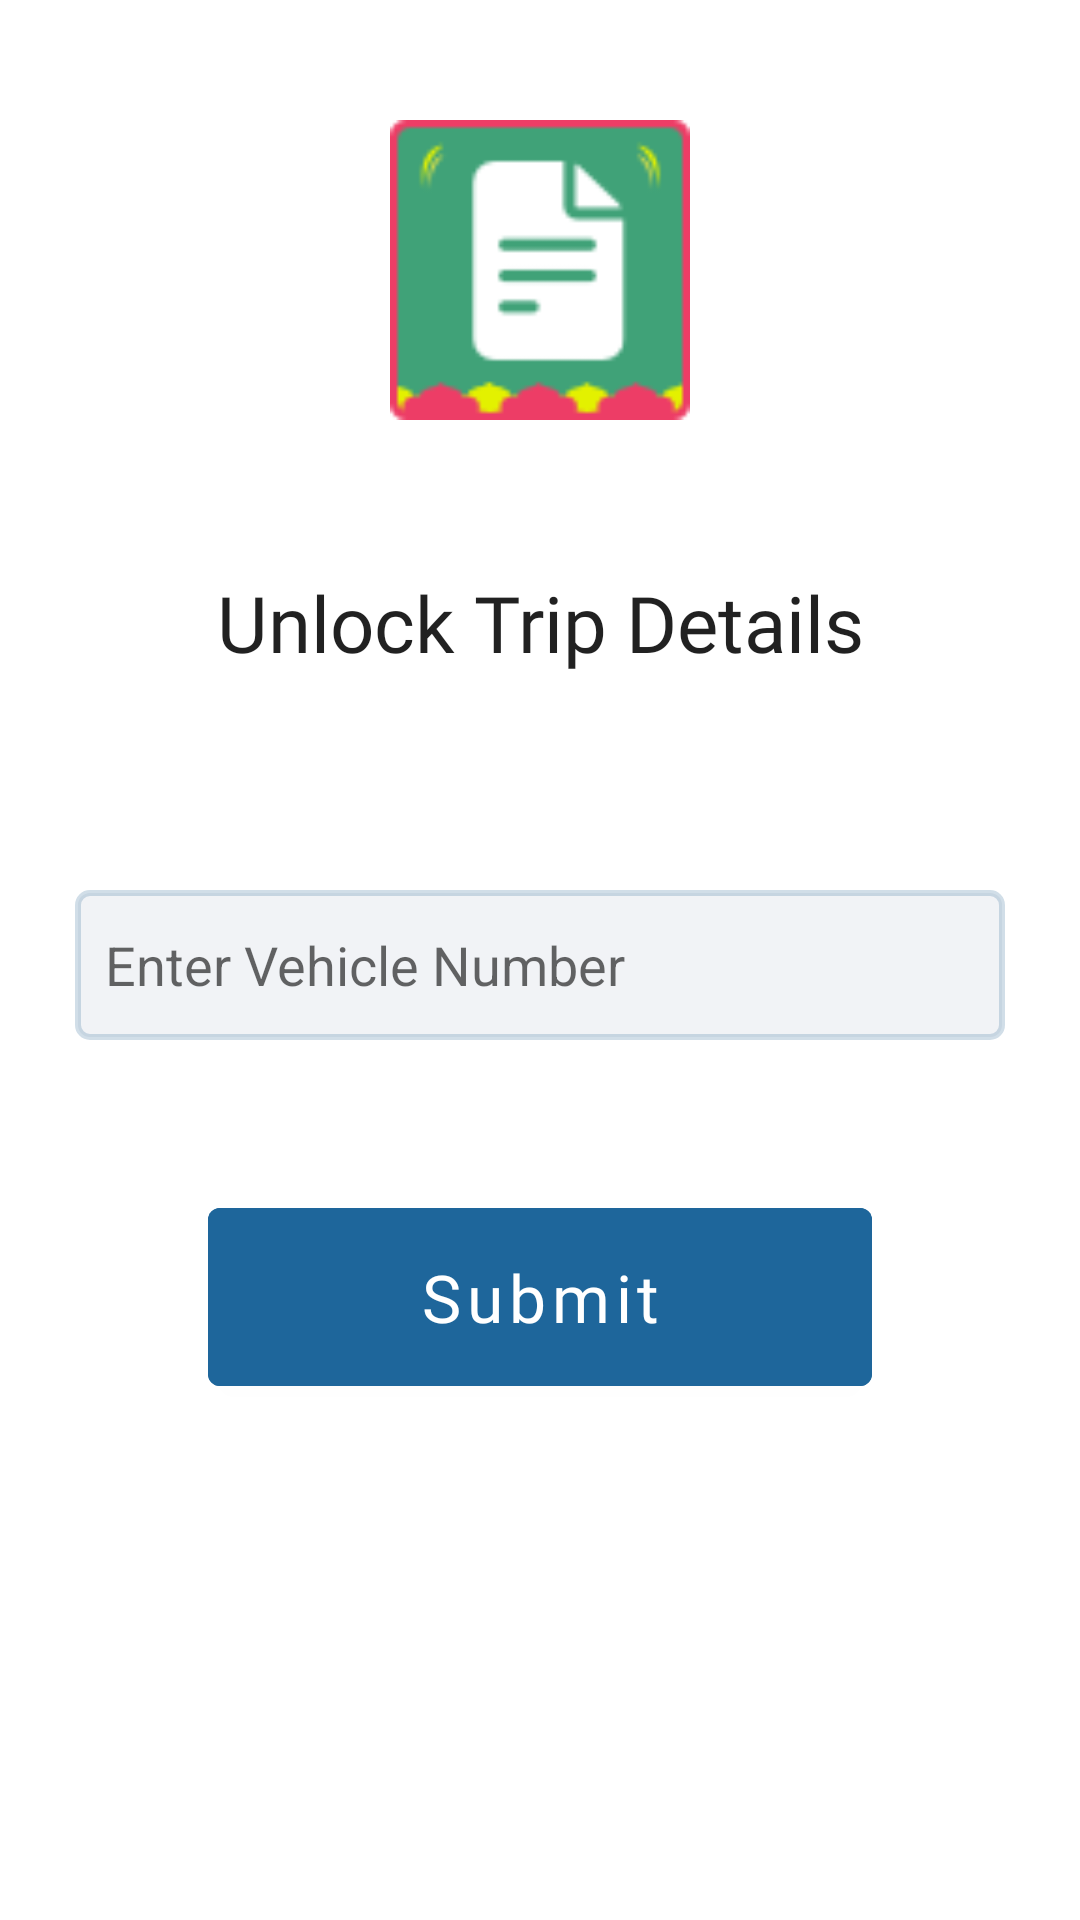

The Android layout XML behind this screen, and the referenced resources:
<!-- AndroidManifest.xml: application theme Theme.SafarKaSathi -->
<!-- res/layout/sheet_layout_10.xml -->
<?xml version="1.0" encoding="utf-8"?>
<LinearLayout
    xmlns:android="http://schemas.android.com/apk/res/android"
    xmlns:app="http://schemas.android.com/apk/res-auto"
    xmlns:tools="http://schemas.android.com/tools"
    android:paddingLeft="5dp"
    android:paddingRight="5dp"
    android:orientation="vertical"
    android:layout_width="match_parent"
    android:layout_height="wrap_content">

    <LinearLayout
        android:background="?android:attr/colorBackground"
        android:layout_width="match_parent"
        android:layout_height="wrap_content"
        android:orientation="vertical">

        <LinearLayout
            android:layout_margin="20dp"
            android:orientation="vertical"
            android:layout_width="match_parent"
            android:layout_height="wrap_content">

            <ImageView
                android:id="@+id/imageView6"
                android:layout_width="100dp"
                android:layout_marginTop="20dp"
                android:layout_gravity="center"
                android:layout_height="100dp"
                android:layout_weight="1"
                app:srcCompat="@drawable/thumb_1" />

            <TextView
                android:fontFamily="@font/museo700_regular"
                android:gravity="center"
                android:textSize="26sp"
                android:layout_marginTop="50dp"
                android:textColor="?android:attr/textColorPrimary"
                android:id="@+id/textView18"
                android:layout_width="match_parent"
                android:layout_height="wrap_content"
                android:layout_weight="1"
                android:text="Unlock Trip Details" />

            <TextView
                android:fontFamily="@font/opensans_regular"
                android:gravity="center"
                android:textSize="16sp"
                android:layout_marginTop="10dp"
                android:textColor="?android:attr/textColorSecondary"
                android:layout_width="match_parent"
                android:layout_height="wrap_content"
                android:layout_weight="1"
                tools:text="Gurukrupa Transporters" />

            <FrameLayout
                android:background="@drawable/border_1"
                android:layout_marginTop="40dp"
                android:padding="10dp"
                android:layout_width="match_parent"
                android:layout_height="50dp"
                android:layout_weight="1">

                <EditText
                    android:id="@+id/editText3"
                    android:layout_gravity="center"
                    android:layout_width="match_parent"
                    android:layout_height="wrap_content"
                    android:background="@color/transparent"
                    android:ems="10"
                    android:inputType="number"
                    android:hint="Enter Vehicle Number"
                    android:textColor="?android:attr/textColorPrimary"
                    android:textColorHint="?android:attr/textColorSecondary" />

            </FrameLayout>

        </LinearLayout>

        <Button
            android:layout_gravity="center"
            android:layout_marginTop="30dp"
            android:layout_marginBottom="50dp"
            android:textColor="@color/colorPrimaryText"
            android:elevation="2dp"
            android:textAllCaps="false"
            android:textSize="22sp"
            android:paddingLeft="70dp"
            android:paddingBottom="15dp"
            android:paddingTop="15dp"
            android:fontFamily="@font/museo700_regular"
            android:paddingRight="70dp"
            android:id="@+id/button"
            android:layout_width="wrap_content"
            android:layout_height="wrap_content"
            android:text="Submit"
            android:backgroundTint="@color/btn_blue_tint"
            />

    </LinearLayout>

</LinearLayout>
<!-- resources referenced by this layout -->
<resources>
  <color name="btn_blue_tint">#1E669B</color>
  <color name="colorPrimaryText">#ffffff</color>
  <color name="transparent">#00000000</color>
  <!-- drawable border_1 (drawable) -->
  <?xml version="1.0" encoding="utf-8"?>
  <shape
      xmlns:android="http://schemas.android.com/apk/res/android"
      android:shape="rectangle"
      android:padding="10dp"
      >
  
      <solid android:color="@color/border_1" />
  
      <stroke android:width="2dp" android:color="#331d5d8c"/>
  
      <corners
          android:bottomRightRadius="4dp"
          android:bottomLeftRadius="4dp"
          android:topLeftRadius="4dp"
          android:topRightRadius="4dp" />
  </shape>
  <!-- drawable thumb_1: png bitmap (drawable-nodpi, 2423 bytes) -->
  <style name="Theme.SafarKaSathi" parent="Theme.MaterialComponents.DayNight.NoActionBar">
          
          <item name="colorPrimary">@color/colorPrimary</item>
          <item name="colorPrimaryVariant">@color/colorPrimaryDark</item>
          <item name="colorOnPrimary">@color/white</item>
          
          <item name="colorSecondary">@color/splash_color</item>
          <item name="colorSecondaryVariant">@color/colorPrimaryDark</item>
          <item name="colorOnSecondary">@color/black</item>
          
          <item name="android:statusBarColor" tools:targetApi="l">?attr/colorPrimaryVariant</item>
          
  
          
  
      </style>
  <color name="border_1">#F1F3F6</color>
  <color name="colorPrimary">#d12a52</color>
  <color name="colorPrimaryDark">#d12a52</color>
  <color name="white">#ffffff</color>
  <color name="splash_color">#d12a52</color>
  <color name="black">#000000</color>
</resources>
